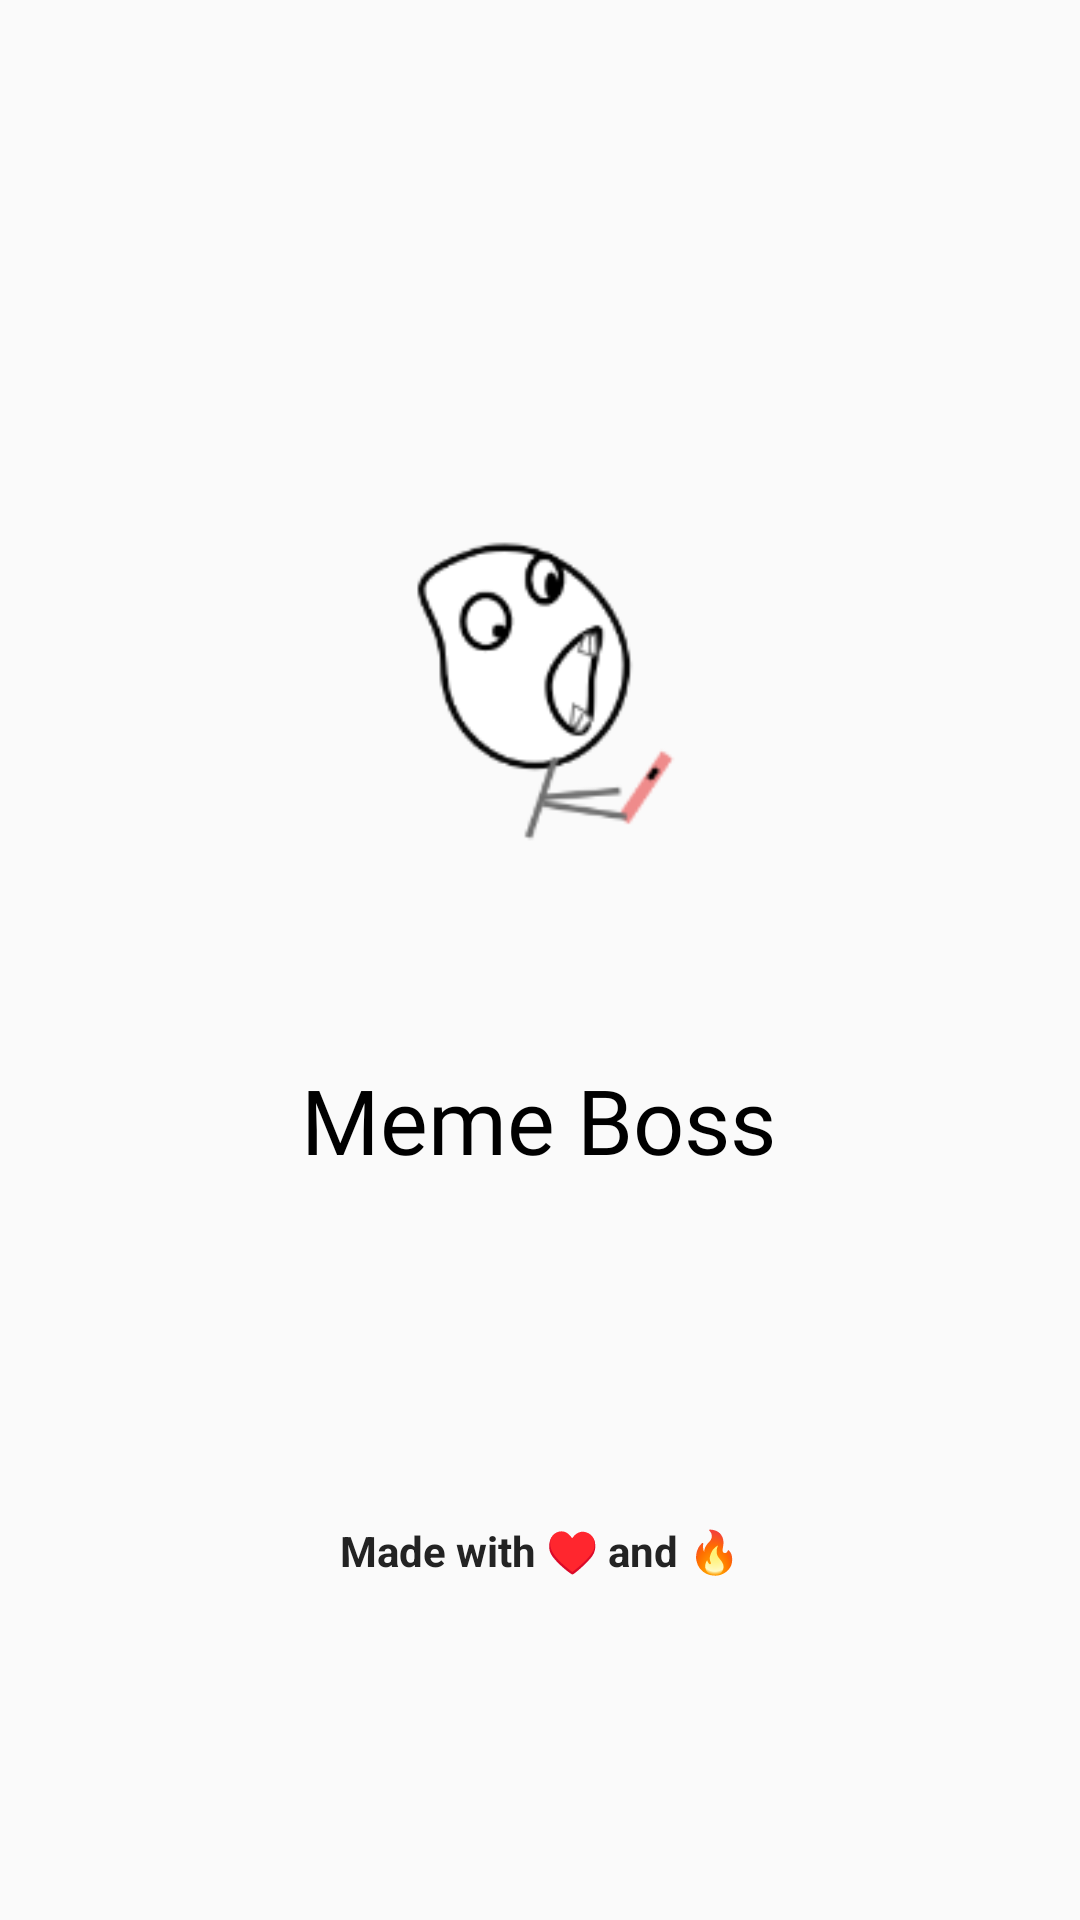

Android layout source for this screen:
<!-- AndroidManifest.xml: application theme AppTheme -->
<!-- res/layout/activity_splash_screen.xml -->
<?xml version="1.0" encoding="utf-8"?>
<androidx.constraintlayout.widget.ConstraintLayout xmlns:android="http://schemas.android.com/apk/res/android"
    xmlns:app="http://schemas.android.com/apk/res-auto"
    xmlns:tools="http://schemas.android.com/tools"
    android:layout_width="match_parent"
    android:layout_height="match_parent"
    tools:context=".SplashScreen">

    <ImageView
        android:id="@+id/imageView2"
        android:layout_width="132dp"
        android:layout_height="141dp"
        android:layout_marginTop="160dp"
        app:layout_constraintEnd_toEndOf="parent"
        app:layout_constraintHorizontal_bias="0.498"
        app:layout_constraintStart_toStartOf="parent"
        app:layout_constraintTop_toTopOf="parent"
        app:srcCompat="@drawable/icon_round" />

    <TextView
        android:id="@+id/textView2"
        android:layout_width="wrap_content"
        android:layout_height="wrap_content"
        android:layout_marginTop="52dp"
        android:fontFamily="@font/ranchers_regular"
        android:textSize="30sp"
        android:textColor="#000"
        android:text="@string/meme_boss"
        app:layout_constraintEnd_toEndOf="parent"
        app:layout_constraintHorizontal_bias="0.498"
        app:layout_constraintStart_toStartOf="parent"
        app:layout_constraintTop_toBottomOf="@+id/imageView2" />

    <TextView
        android:id="@+id/textView4"
        android:layout_width="wrap_content"
        android:layout_height="wrap_content"
        android:textColor="#232323"
        android:textStyle="bold"
        android:text="@string/made_with"
        app:layout_constraintBottom_toBottomOf="parent"
        app:layout_constraintEnd_toEndOf="parent"
        app:layout_constraintStart_toStartOf="parent"
        app:layout_constraintTop_toBottomOf="@+id/textView2" />
</androidx.constraintlayout.widget.ConstraintLayout>
<!-- resources referenced by this layout -->
<resources>
  <!-- drawable icon_round: png bitmap (drawable-hdpi, 3474 bytes) -->
  <string name="made_with">Made with ♥ and 🔥</string>
  <string name="meme_boss">Meme Boss</string>
  <style name="AppTheme" parent="Theme.AppCompat.Light.DarkActionBar">
          
          <item name="colorPrimary">@color/colorPrimary</item>
          <item name="colorPrimaryDark">@color/colorPrimaryDark</item>
          <item name="colorAccent">@color/colorAccent</item>
          <item name="titleTextColor">@color/colorMainTitle</item>
      </style>
  <color name="colorPrimary">#5D1049</color>
  <color name="colorPrimaryDark">#4E0D3A</color>
  <color name="colorAccent">#E30425</color>
  <color name="colorMainTitle">#fff</color>
</resources>
